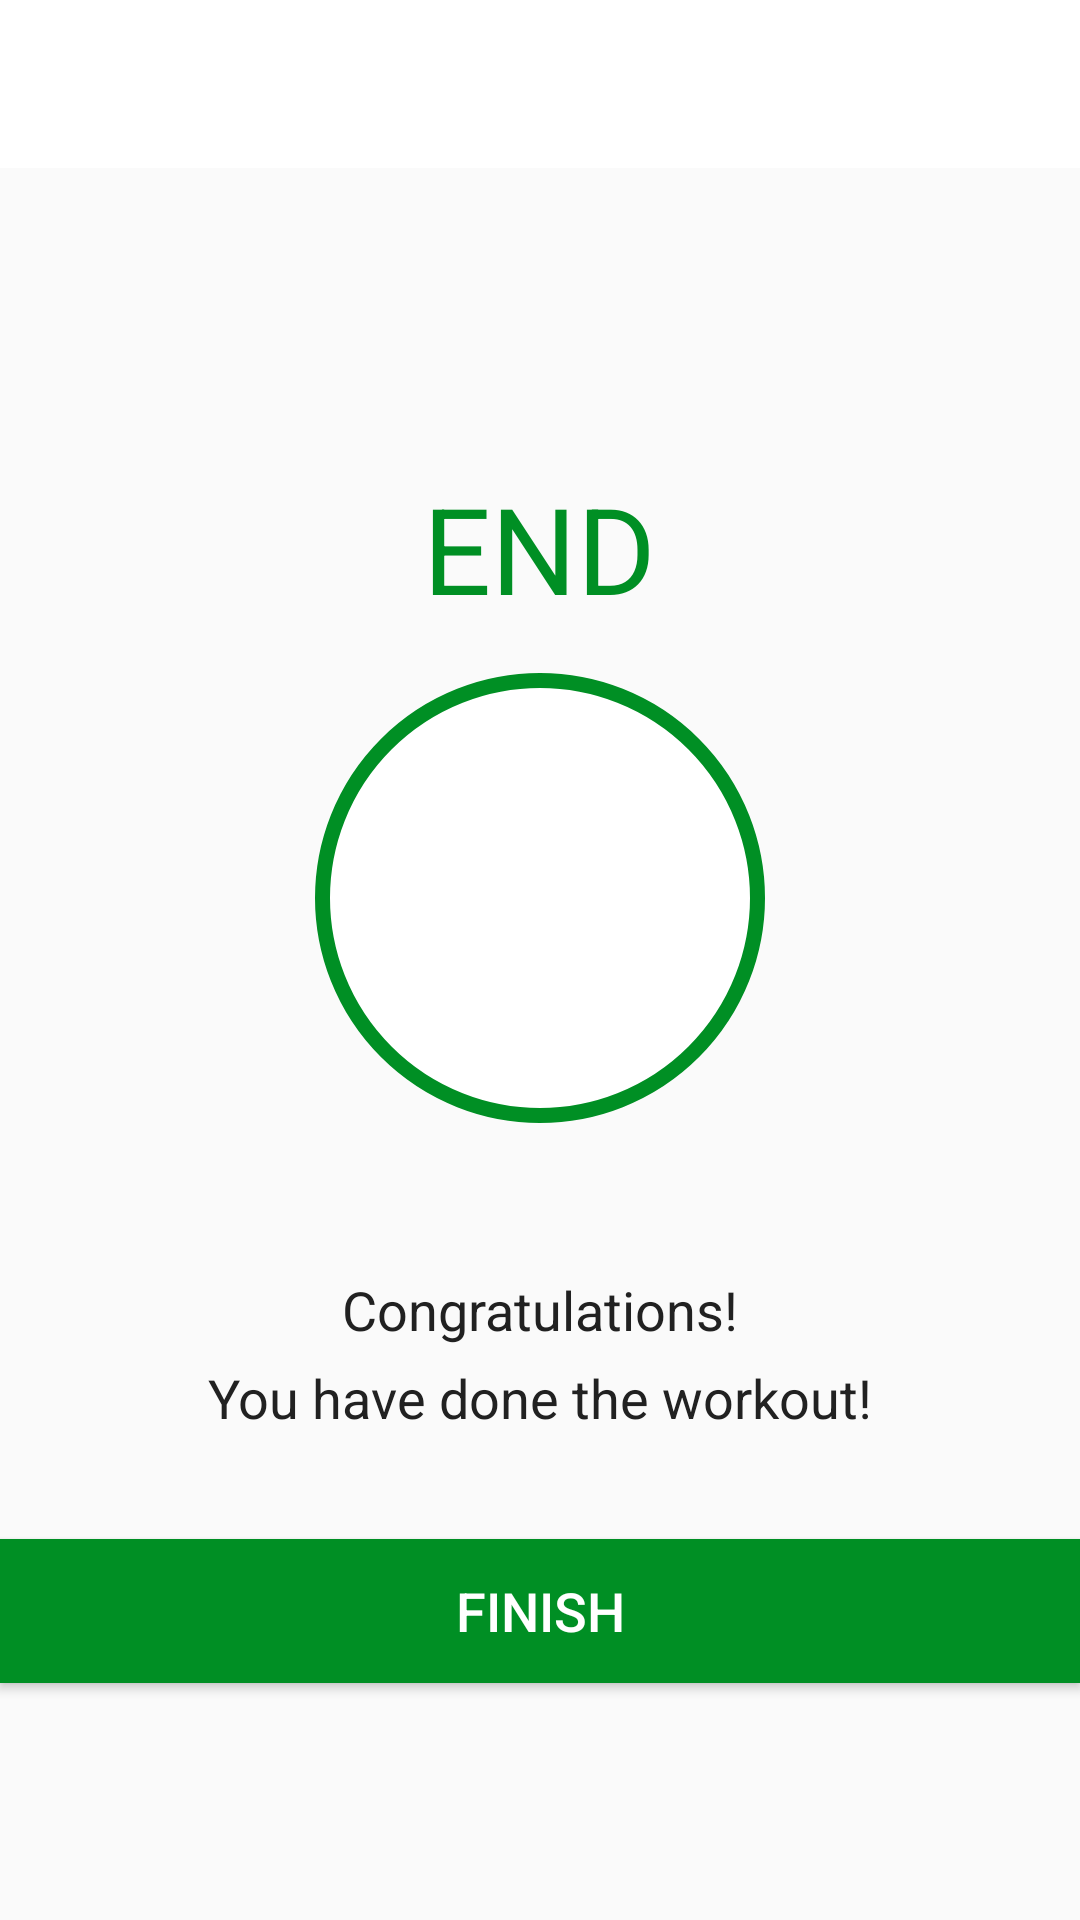

Write the Android layout XML for this screen, with the resource values it uses.
<!-- AndroidManifest.xml: activity theme Theme.AppCompat.Light.NoActionBar -->
<!-- res/layout/activity_finish.xml -->
<?xml version="1.0" encoding="utf-8"?>
<LinearLayout xmlns:android="http://schemas.android.com/apk/res/android"
    xmlns:app="http://schemas.android.com/apk/res-auto"
    xmlns:tools="http://schemas.android.com/tools"
    android:layout_width="match_parent"
    android:layout_height="match_parent"
    android:gravity="center_horizontal"
    android:orientation="vertical"
    tools:context=".FinishActivity">
    
    <androidx.appcompat.widget.Toolbar
        android:id="@+id/toolbar_finish_activity"
        android:layout_width="match_parent"
        android:layout_height="?android:attr/actionBarSize"
        android:background="#FFFFFF"/>

    <TextView
        android:id="@+id/tvEnd"
        android:layout_width="wrap_content"
        android:layout_height="wrap_content"
        android:layout_marginTop="100dp"
        android:text="END"
        android:textColor="@color/colorAccent"
        android:textSize="40sp"/>

    <LinearLayout
        android:layout_width="150dp"
        android:layout_height="150dp"
        android:gravity="center"
        android:layout_marginTop="15dp"
        android:background="@drawable/item_circular_color_accent_border"
        >

        <ImageView
            android:layout_width="50dp"
            android:layout_height="50dp"
            android:contentDescription="@string/image"
            android:src="@drawable/ic_action_done"
            />

    </LinearLayout>

    <TextView
        android:layout_width="wrap_content"
        android:layout_height="wrap_content"
        android:layout_marginTop="50dp"
        android:text="Congratulations!"
        android:textColor="#212121"
        android:textSize="18sp" />

    <TextView
        android:layout_width="wrap_content"
        android:layout_height="wrap_content"
        android:text="You have done the workout!"
        android:layout_marginTop="5dp"
        android:textColor="#212121"
        android:textSize="18sp" />

    <Button
        android:id="@+id/btnFinish"
        android:layout_width="match_parent"
        android:layout_height="wrap_content"
        android:layout_gravity="bottom"
        android:layout_marginTop="35dp"
        android:background="@color/colorAccent"
        android:text="FINISH"
        android:textColor="#FFFFFF"
        android:textSize="18sp" />

</LinearLayout>
<!-- resources referenced by this layout -->
<resources>
  <color name="colorAccent">#008F24</color>
  <!-- drawable item_circular_color_accent_border (drawable) -->
  <?xml version="1.0" encoding="utf-8"?>
  <shape xmlns:android="http://schemas.android.com/apk/res/android"
      android:shape="oval">
  
      <stroke
          android:width="5dp"
          android:color="@color/colorAccent"
          />
  
      <solid
          android:color="@color/colorWhite"
          />
  
  </shape>
  <string name="image">image</string>
  <color name="colorWhite">#FFFFFF</color>
</resources>
